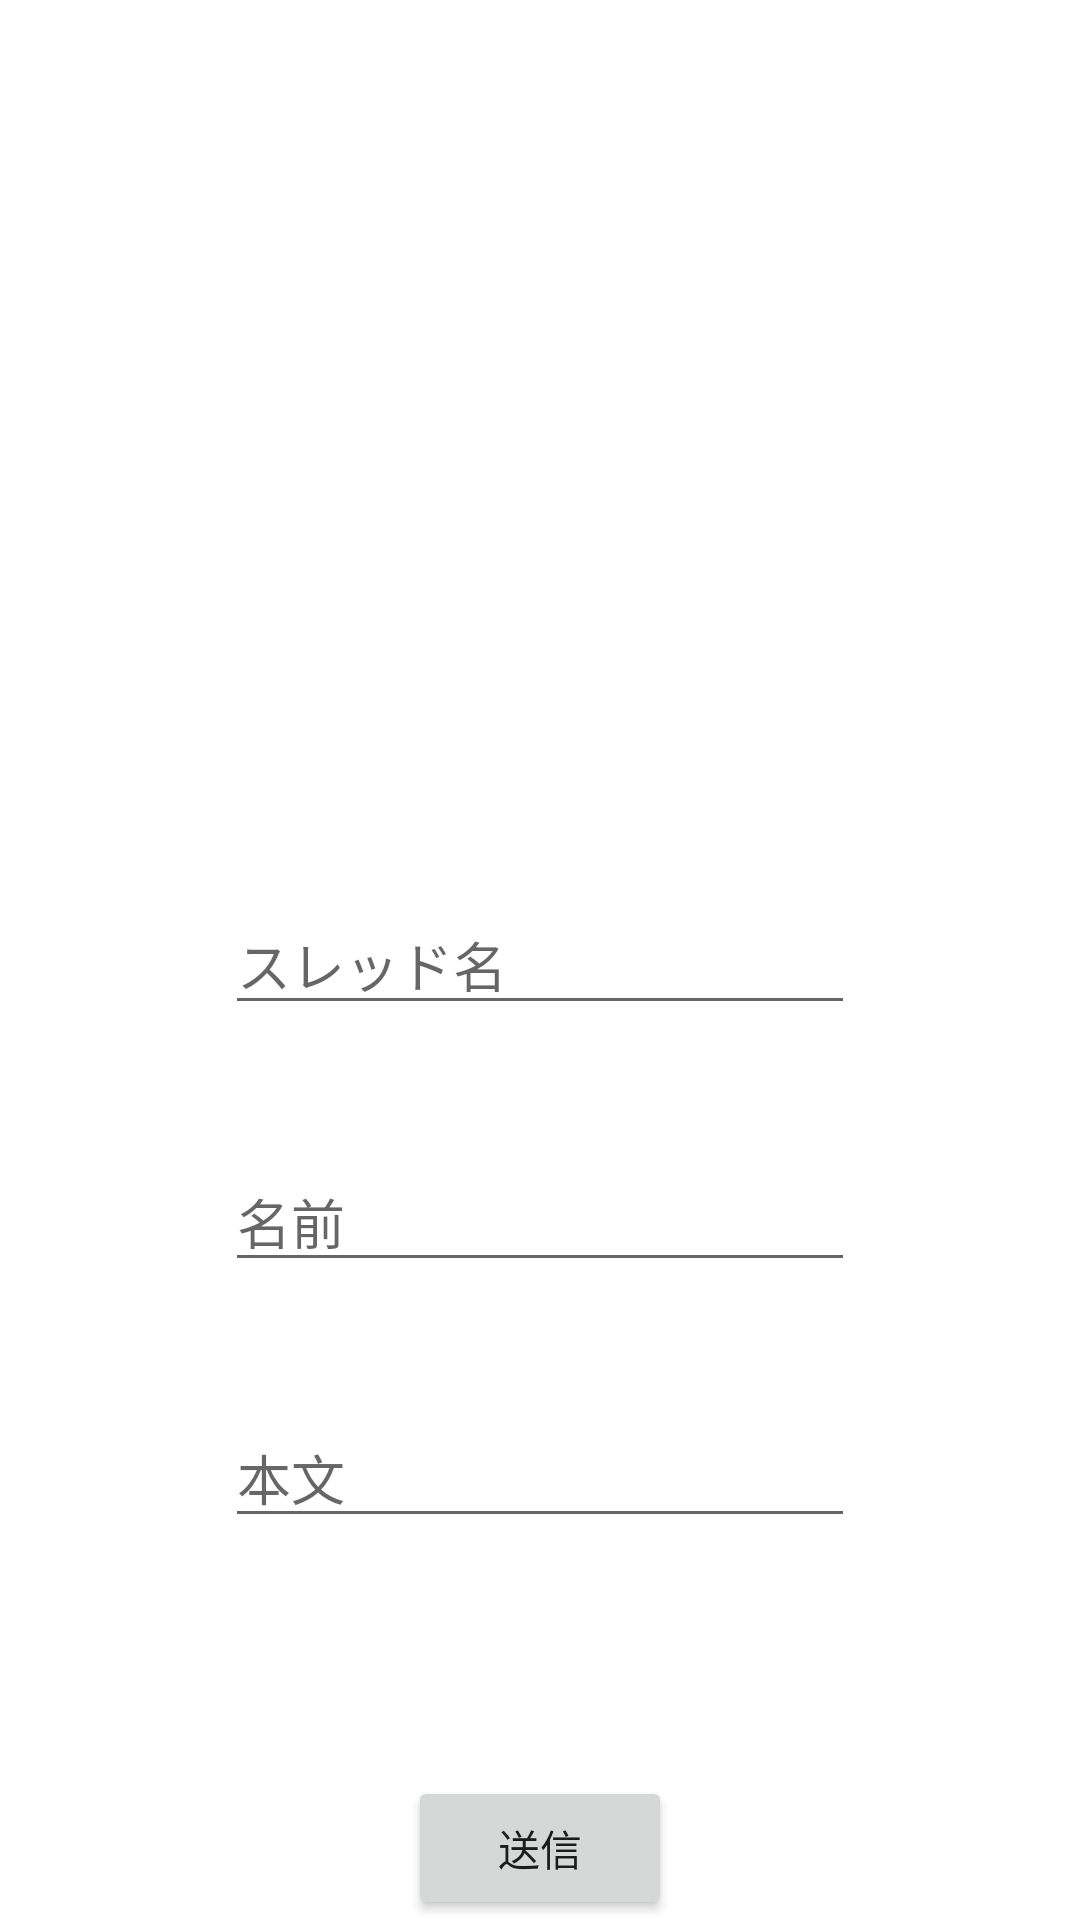

Android layout source for this screen:
<!-- AndroidManifest.xml: application theme Theme.Test_keiziban -->
<!-- res/layout/activity_add.xml -->
<?xml version="1.0" encoding="utf-8"?>
<androidx.constraintlayout.widget.ConstraintLayout xmlns:android="http://schemas.android.com/apk/res/android"
    xmlns:app="http://schemas.android.com/apk/res-auto"
    xmlns:tools="http://schemas.android.com/tools"
    android:layout_width="match_parent"
    android:layout_height="match_parent"
    tools:context=".AddActivity">

    <Button
        android:id="@+id/sousin_tuika_kun"
        android:layout_width="wrap_content"
        android:layout_height="wrap_content"
        android:text="送信"
        app:layout_constraintBottom_toBottomOf="parent"
        app:layout_constraintEnd_toEndOf="parent"
        app:layout_constraintStart_toStartOf="parent"
        app:layout_constraintTop_toBottomOf="@+id/threadtuikakun" />

    <EditText
        android:id="@+id/thread_tuika_kun"
        android:layout_width="wrap_content"
        android:layout_height="wrap_content"
        android:ems="10"
        android:hint="スレッド名"
        android:inputType="textPersonName"
        app:layout_constraintBottom_toBottomOf="parent"
        app:layout_constraintEnd_toEndOf="parent"
        app:layout_constraintStart_toStartOf="parent"
        app:layout_constraintTop_toTopOf="parent" />

    <EditText
        android:id="@+id/honbun_tuika_kun"
        android:layout_width="wrap_content"
        android:layout_height="wrap_content"
        android:ems="10"
        android:hint="本文"
        android:inputType="textPersonName"
        app:layout_constraintBottom_toBottomOf="parent"
        app:layout_constraintEnd_toEndOf="parent"
        app:layout_constraintStart_toStartOf="parent"
        app:layout_constraintTop_toBottomOf="@+id/thread_tuika_kun" />

    <EditText
        android:id="@+id/onamae_tuika_kun"
        android:layout_width="wrap_content"
        android:layout_height="wrap_content"
        android:ems="10"
        android:hint="名前"
        android:inputType="textPersonName"
        app:layout_constraintBottom_toTopOf="@+id/honbun_tuika_kun"
        app:layout_constraintEnd_toEndOf="parent"
        app:layout_constraintStart_toStartOf="parent"
        app:layout_constraintTop_toBottomOf="@+id/thread_tuika_kun" />
</androidx.constraintlayout.widget.ConstraintLayout>
<!-- resources referenced by this layout -->
<resources>
  <style name="Theme.Test_keiziban" parent="Theme.MaterialComponents.DayNight.DarkActionBar">
          
          <item name="colorPrimary">@color/purple_500</item>
          <item name="colorPrimaryVariant">@color/purple_700</item>
          <item name="colorOnPrimary">@color/white</item>
          
          <item name="colorSecondary">@color/teal_200</item>
          <item name="colorSecondaryVariant">@color/teal_700</item>
          <item name="colorOnSecondary">@color/black</item>
          
          <item name="android:statusBarColor" tools:targetApi="l">?attr/colorPrimaryVariant</item>
          
      </style>
  <!-- not gathered from this repository: default colours our renderer supplied (Android Studio template values) -->
  <color name="purple_500">#FF6200EE</color>
  <color name="purple_700">#FF3700B3</color>
  <color name="teal_200">#FF03DAC5</color>
  <color name="teal_700">#FF018786</color>
  <color name="black">#FF000000</color>
  <color name="white">#FFFFFFFF</color>
</resources>
